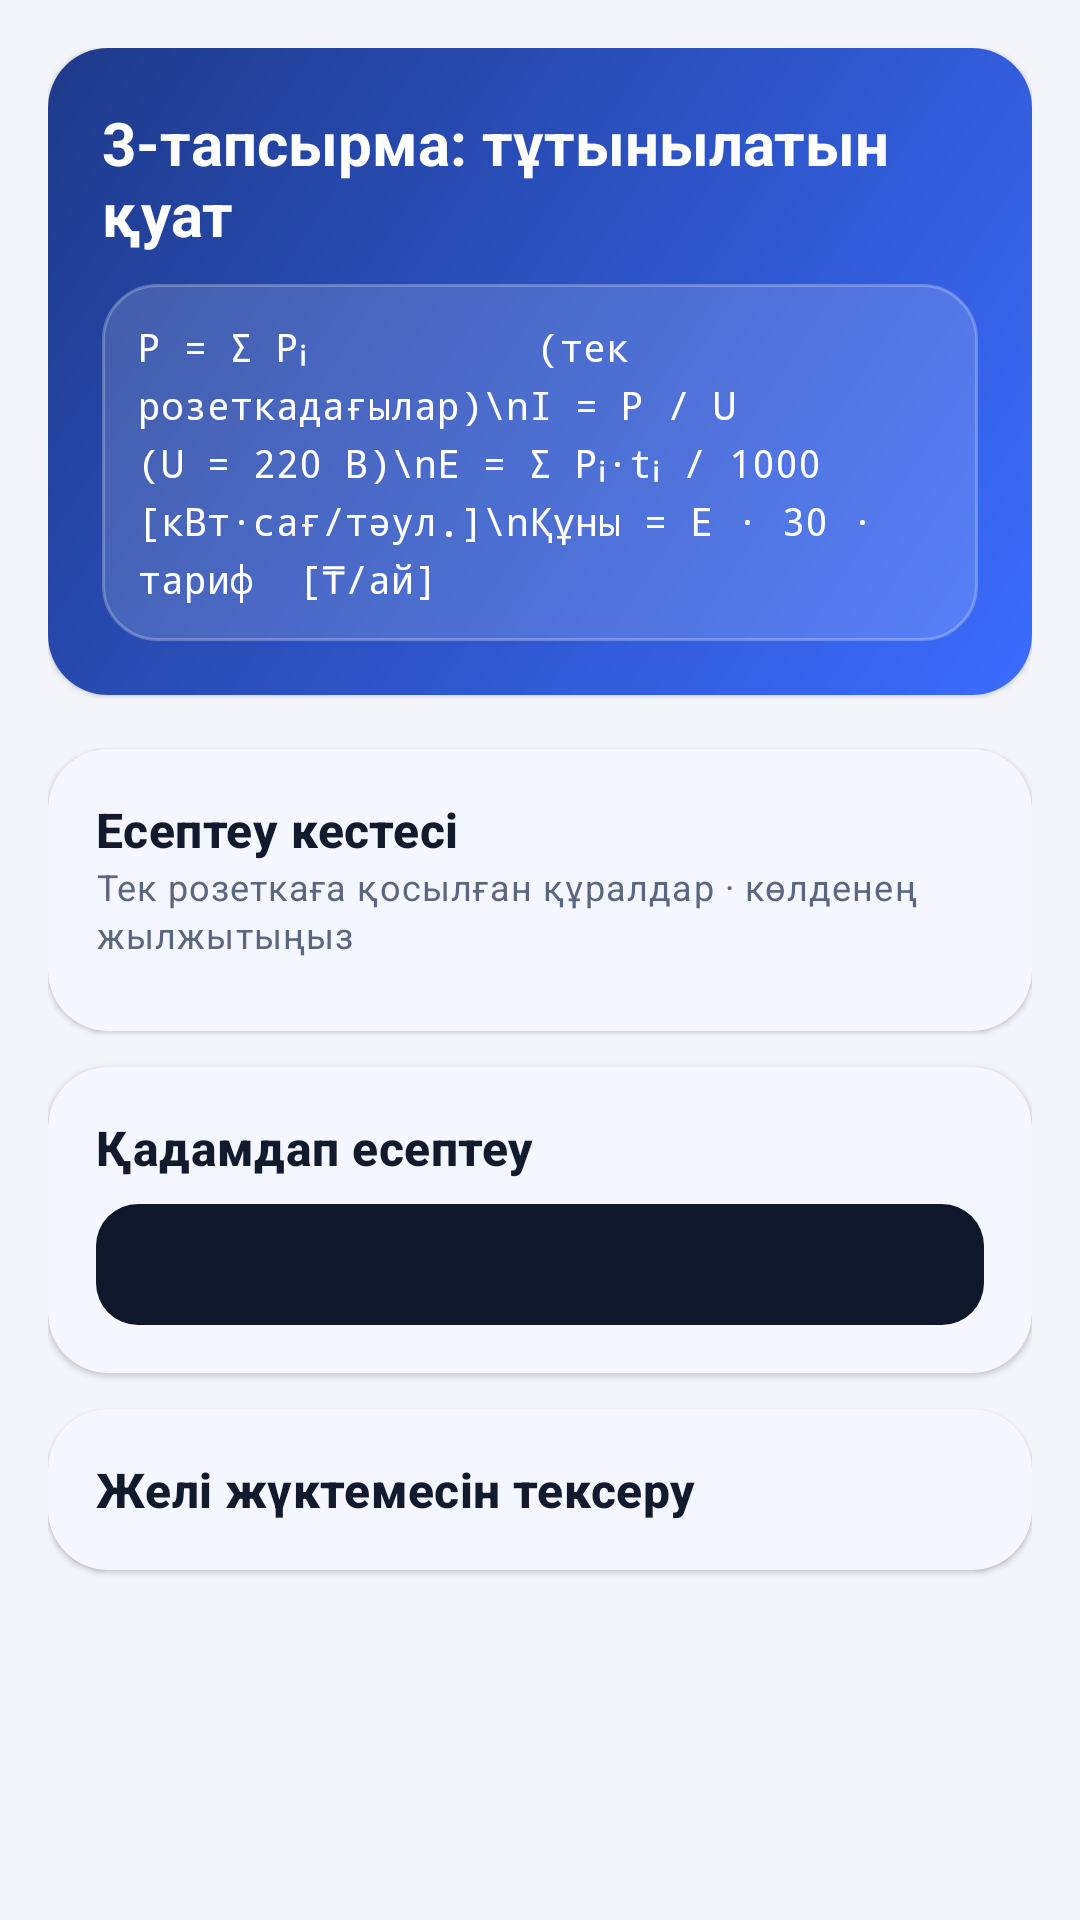

Android layout source for this screen:
<!-- AndroidManifest.xml: application theme Theme.ElectroUi.Blue -->
<!-- res/layout/fragment_calculation.xml -->
<?xml version="1.0" encoding="utf-8"?>
<androidx.core.widget.NestedScrollView xmlns:android="http://schemas.android.com/apk/res/android"
    xmlns:app="http://schemas.android.com/apk/res-auto"
    android:layout_width="match_parent"
    android:layout_height="match_parent">

    <LinearLayout
        android:layout_width="match_parent"
        android:layout_height="wrap_content"
        android:orientation="vertical"
        android:padding="16dp">

        <com.google.android.material.card.MaterialCardView
            android:id="@+id/formula_card"
            android:layout_width="match_parent"
            android:layout_height="wrap_content">

            <LinearLayout
                android:layout_width="match_parent"
                android:layout_height="wrap_content"
                android:background="?attr/headerBackground"
                android:orientation="vertical"
                android:padding="18dp">

                <TextView
                    android:layout_width="wrap_content"
                    android:layout_height="wrap_content"
                    android:text="3-тапсырма: тұтынылатын қуат"
                    android:textColor="@color/white"
                    android:textSize="20sp"
                    android:textStyle="bold" />

                <TextView
                    android:layout_width="match_parent"
                    android:layout_height="wrap_content"
                    android:layout_marginTop="10dp"
                    android:background="@drawable/bg_glass"
                    android:fontFamily="monospace"
                    android:lineSpacingExtra="4dp"
                    android:padding="12dp"
                    android:text="P = Σ Pᵢ          (тек розеткадағылар)\nI = P / U         (U = 220 В)\nE = Σ Pᵢ·tᵢ / 1000  [кВт·сағ/тәул.]\nҚұны = E · 30 · тариф  [₸/ай]"
                    android:textColor="@color/white"
                    android:textSize="13sp" />
            </LinearLayout>
        </com.google.android.material.card.MaterialCardView>

        <GridLayout
            android:id="@+id/results"
            android:layout_width="match_parent"
            android:layout_height="wrap_content"
            android:layout_marginHorizontal="-5dp"
            android:layout_marginTop="9dp"
            android:columnCount="2" />

        <com.google.android.material.card.MaterialCardView
            android:layout_width="match_parent"
            android:layout_height="wrap_content"
            android:layout_marginTop="9dp">

            <LinearLayout
                android:layout_width="match_parent"
                android:layout_height="wrap_content"
                android:orientation="vertical"
                android:padding="16dp">

                <TextView
                    style="@style/Text.Section"
                    android:layout_width="wrap_content"
                    android:layout_height="wrap_content"
                    android:text="Есептеу кестесі" />

                <TextView
                    style="@style/Text.Caption"
                    android:layout_width="wrap_content"
                    android:layout_height="wrap_content"
                    android:layout_marginBottom="8dp"
                    android:text="Тек розеткаға қосылған құралдар · көлденең жылжытыңыз" />

                <HorizontalScrollView
                    android:layout_width="match_parent"
                    android:layout_height="wrap_content">

                    <TableLayout
                        android:id="@+id/table"
                        android:layout_width="wrap_content"
                        android:layout_height="wrap_content"
                        android:stretchColumns="*" />
                </HorizontalScrollView>
            </LinearLayout>
        </com.google.android.material.card.MaterialCardView>

        <com.google.android.material.card.MaterialCardView
            android:layout_width="match_parent"
            android:layout_height="wrap_content"
            android:layout_marginTop="12dp">

            <LinearLayout
                android:layout_width="match_parent"
                android:layout_height="wrap_content"
                android:orientation="vertical"
                android:padding="16dp">

                <TextView
                    style="@style/Text.Section"
                    android:layout_width="wrap_content"
                    android:layout_height="wrap_content"
                    android:text="Қадамдап есептеу" />

                <TextView
                    android:id="@+id/steps"
                    style="@style/Text.Mono"
                    android:layout_width="match_parent"
                    android:layout_height="wrap_content"
                    android:layout_marginTop="8dp"
                    android:background="@drawable/bg_code"
                    android:lineSpacingExtra="4dp"
                    android:padding="12dp" />
            </LinearLayout>
        </com.google.android.material.card.MaterialCardView>

        <com.google.android.material.card.MaterialCardView
            android:layout_width="match_parent"
            android:layout_height="wrap_content"
            android:layout_marginTop="12dp">

            <LinearLayout
                android:id="@+id/load"
                android:layout_width="match_parent"
                android:layout_height="wrap_content"
                android:orientation="vertical"
                android:padding="16dp">

                <TextView
                    style="@style/Text.Section"
                    android:layout_width="wrap_content"
                    android:layout_height="wrap_content"
                    android:text="Желі жүктемесін тексеру" />
            </LinearLayout>
        </com.google.android.material.card.MaterialCardView>

        <TextView
            android:id="@+id/tariff"
            style="@style/Text.Caption"
            android:layout_width="match_parent"
            android:layout_height="wrap_content"
            android:layout_marginTop="12dp"
            android:drawablePadding="8dp"
            android:padding="4dp"
            app:drawableStartCompat="@drawable/ic_info"
            app:drawableTint="?attr/colorPrimary" />
    </LinearLayout>
</androidx.core.widget.NestedScrollView>
<!-- resources referenced by this layout -->
<resources>
  <color name="white">#FFFFFF</color>
  <!-- drawable bg_code (drawable) -->
  <?xml version="1.0" encoding="utf-8"?>
  <shape xmlns:android="http://schemas.android.com/apk/res/android"><solid android:color="@color/code_bg"/><corners android:radius="14dp"/></shape>
  <!-- drawable bg_glass (drawable) -->
  <?xml version="1.0" encoding="utf-8"?>
  <shape xmlns:android="http://schemas.android.com/apk/res/android"><solid android:color="@color/glass"/><corners android:radius="18dp"/><stroke android:width="1dp" android:color="@color/glass_stroke"/></shape>
  <style name="Text.Caption" parent="TextAppearance.Material3.BodySmall">
          <item name="android:textColor">?attr/colorOnSurfaceVariant</item>
      </style>
  <style name="Text.Mono" parent="">
          <item name="android:fontFamily">monospace</item>
          <item name="android:textSize">12sp</item>
          <item name="android:textColor">@color/code_text</item>
      </style>
  <style name="Text.Section" parent="TextAppearance.Material3.TitleMedium">
          <item name="android:textStyle">bold</item>
          <item name="android:textColor">?attr/colorOnSurface</item>
      </style>
  <style name="Theme.ElectroUi.Blue" parent="Base.ElectroUi">
          <item name="colorPrimary">@color/blue_primary</item>
          <item name="colorPrimaryContainer">@color/blue_container</item>
          <item name="colorOnPrimaryContainer">@color/blue_on_container</item>
          <item name="colorSecondary">@color/blue_primary</item>
          <item name="colorSecondaryContainer">@color/blue_container</item>
          <item name="colorOnSecondaryContainer">@color/blue_on_container</item>
          <item name="headerBackground">@drawable/bg_grad_blue</item>
      </style>
  <color name="code_bg">#0F172A</color>
  <color name="glass">#26FFFFFF</color>
  <color name="glass_stroke">#40FFFFFF</color>
  <color name="code_text">#C7D2FE</color>
  <color name="blue_primary">#2F6BFF</color>
  <color name="blue_container">#DCE6FF</color>
  <color name="blue_on_container">#0A2A7A</color>
  <!-- drawable bg_grad_blue (drawable) -->
  <?xml version="1.0" encoding="utf-8"?>
  <shape xmlns:android="http://schemas.android.com/apk/res/android">
      <gradient android:angle="315" android:startColor="@color/blue_grad_start" android:endColor="@color/blue_grad_end"/>
  </shape>
  <color name="bg">#F3F5FB</color>
  <color name="surface">#FFFFFF</color>
  <color name="text_primary">#121A2E</color>
  <color name="surface_variant">#EAEEF7</color>
  <color name="text_secondary">#5B6680</color>
  <color name="outline">#D5DBEA</color>
  <color name="danger">#E5484D</color>
  <color name="on_primary">#FFFFFF</color>
  <color name="warning">#F59E0B</color>
  <style name="Widget.ElectroUi.Card" parent="Widget.Material3.CardView.Elevated">
          <item name="cardBackgroundColor">@color/surface</item>
          <item name="cardCornerRadius">20dp</item>
          <item name="cardElevation">1dp</item>
      </style>
  <style name="Widget.ElectroUi.Input" parent="Widget.Material3.TextInputLayout.OutlinedBox">
          <item name="boxCornerRadiusTopStart">14dp</item>
          <item name="boxCornerRadiusTopEnd">14dp</item>
          <item name="boxCornerRadiusBottomStart">14dp</item>
          <item name="boxCornerRadiusBottomEnd">14dp</item>
      </style>
  <style name="ThemeOverlay.ElectroUi.BottomSheet" parent="ThemeOverlay.Material3.BottomSheetDialog">
          <item name="bottomSheetStyle">@style/Widget.ElectroUi.BottomSheet</item>
      </style>
  <color name="blue_grad_start">#1E3A8A</color>
  <color name="blue_grad_end">#3B6CFF</color>
  <style name="Widget.ElectroUi.BottomSheet" parent="Widget.Material3.BottomSheet.Modal">
          <item name="backgroundTint">@color/surface</item>
      </style>
</resources>
